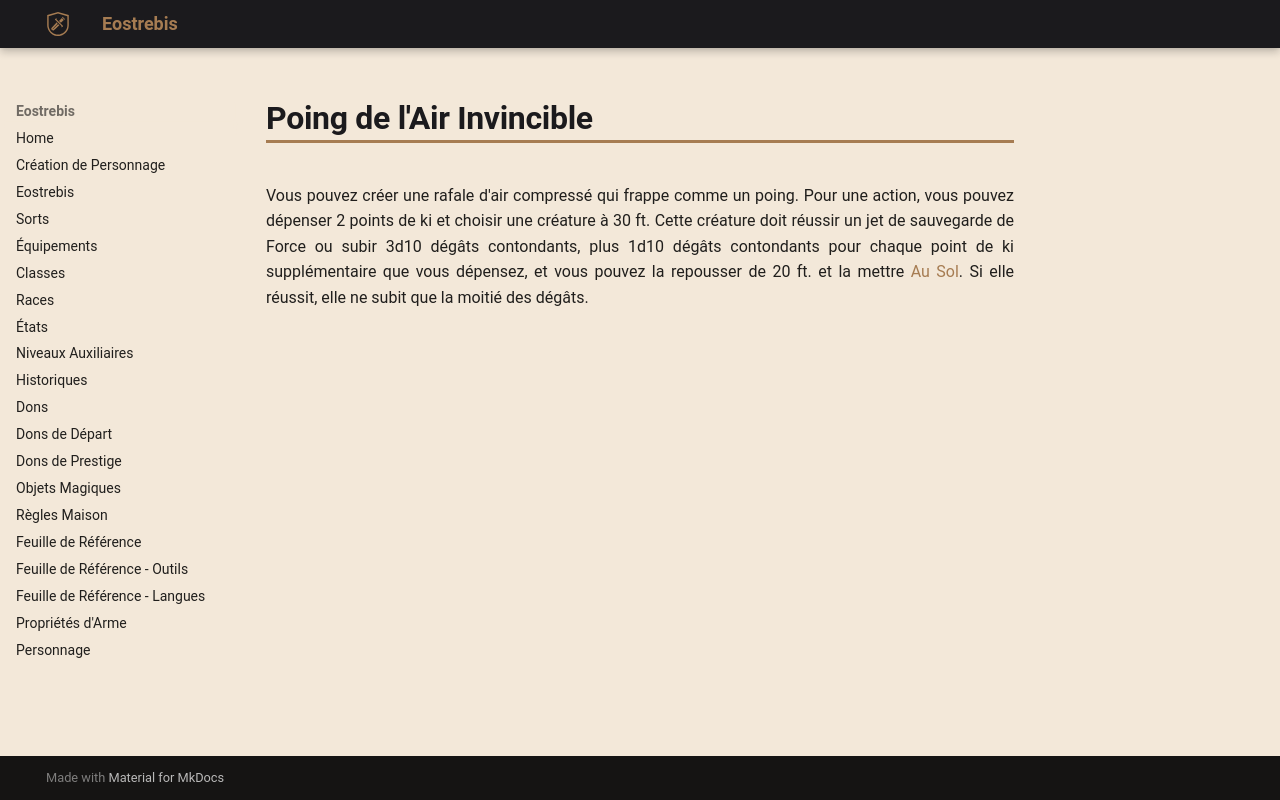

repository: Eostrebis/5e.VF · page: classes/Moine/Disciplines/Poing de l'Air Invincible/index.html · generator: mkdocs

---
writing_status: finished
---
Vous pouvez créer une rafale d'air compressé qui frappe comme un poing. Pour une action, vous pouvez dépenser 2 points de ki et choisir une créature à 30 ft. Cette créature doit réussir un jet de sauvegarde de Force ou subir 3d10 dégâts contondants, plus 1d10 dégâts contondants pour chaque point de ki supplémentaire que vous dépensez, et vous pouvez la repousser de 20 ft. et la mettre [[Au Sol]]. Si elle réussit, elle ne subit que la moitié des dégâts.
